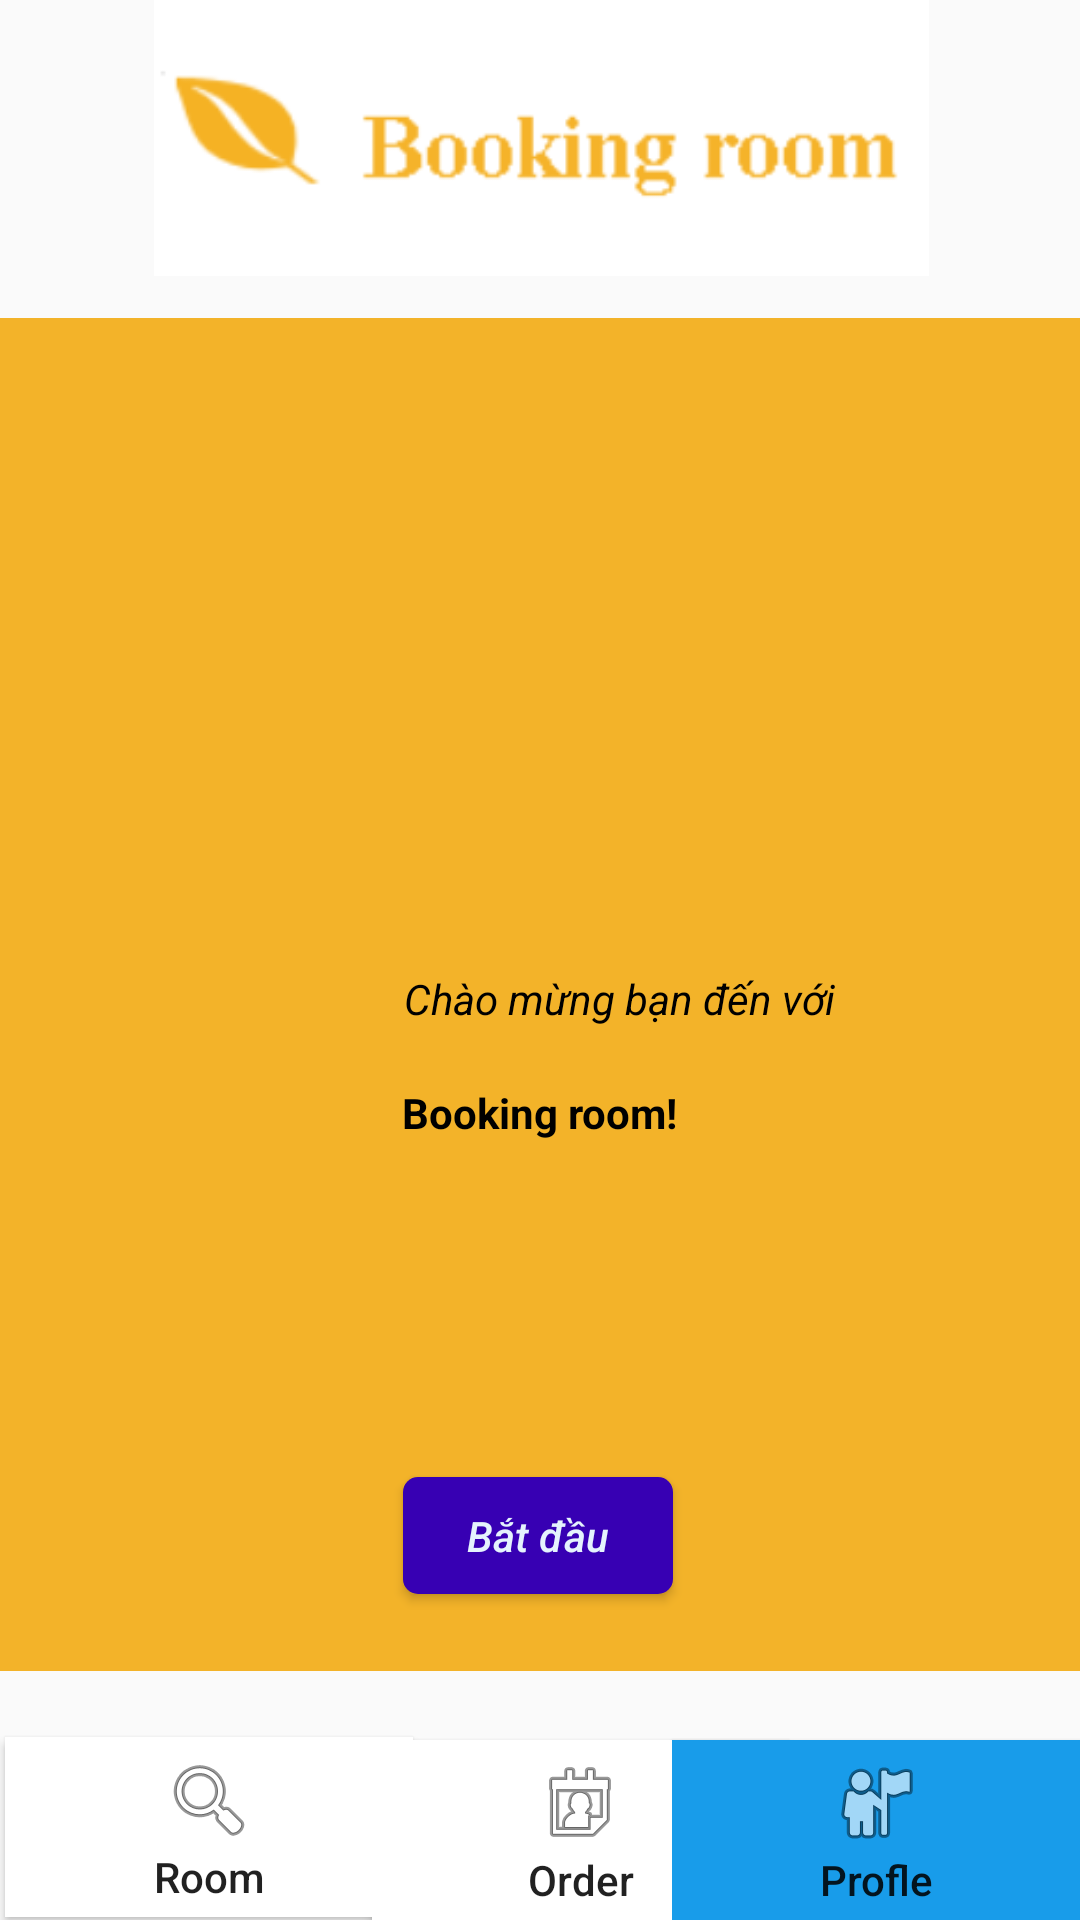

This screen was rendered from an Android layout file. Write that file and the resources it references.
<!-- AndroidManifest.xml: application theme AppTheme -->
<!-- res/layout/activity_main3.xml -->
<?xml version="1.0" encoding="utf-8"?>
<android.support.constraint.ConstraintLayout xmlns:android="http://schemas.android.com/apk/res/android"
    xmlns:app="http://schemas.android.com/apk/res-auto"
    xmlns:tools="http://schemas.android.com/tools"
    android:layout_width="match_parent"
    android:layout_height="match_parent"
    tools:context=".Main3Activity">

    <ImageView
        android:id="@+id/imageView"
        android:layout_width="409dp"
        android:layout_height="92dp"
        android:src="@drawable/anh3"
        app:layout_constraintBottom_toBottomOf="parent"
        app:layout_constraintLeft_toLeftOf="parent"
        app:layout_constraintRight_toRightOf="parent"
        app:layout_constraintTop_toTopOf="parent"
        app:layout_constraintVertical_bias="0.0" />


    <TextView
        android:id="@+id/text"
        android:layout_width="415dp"
        android:layout_height="451dp"
        android:background="#f3b329"
        app:layout_constraintBottom_toBottomOf="parent"
        app:layout_constraintEnd_toEndOf="parent"
        app:layout_constraintHorizontal_bias="0.0"
        app:layout_constraintLeft_toLeftOf="parent"
        app:layout_constraintRight_toRightOf="parent"
        app:layout_constraintStart_toStartOf="parent"
        app:layout_constraintTop_toTopOf="parent"
        app:layout_constraintVertical_bias="0.561" />

    <TextView
        android:id="@+id/textView6"
        android:layout_width="wrap_content"
        android:layout_height="wrap_content"
        android:text="Chào mừng bạn đến với"
        android:textColor="#000000"
        android:textStyle="italic"
        app:layout_constraintBottom_toBottomOf="parent"
        app:layout_constraintEnd_toEndOf="@+id/text"
        app:layout_constraintHorizontal_bias="0.496"
        app:layout_constraintStart_toStartOf="parent"
        app:layout_constraintTop_toTopOf="@+id/text"
        app:layout_constraintVertical_bias="0.422" />

    <TextView
        android:id="@+id/textView7"
        android:layout_width="wrap_content"
        android:layout_height="wrap_content"
        android:text="Booking room!"
        android:textColor="#000000"
        android:textStyle="bold"
        app:layout_constraintBottom_toBottomOf="parent"
        app:layout_constraintEnd_toEndOf="parent"
        app:layout_constraintStart_toStartOf="parent"
        app:layout_constraintTop_toTopOf="@+id/text"
        app:layout_constraintVertical_bias="0.496" />

    <ImageView
        android:id="@+id/imageView1"
        android:layout_width="349dp"
        android:layout_height="98dp"
        android:src="@drawable/dautich1"
        app:layout_constraintBottom_toBottomOf="@+id/text"
        app:layout_constraintEnd_toEndOf="parent"
        app:layout_constraintLeft_toLeftOf="parent"
        app:layout_constraintRight_toRightOf="parent"
        app:layout_constraintStart_toStartOf="parent"
        app:layout_constraintTop_toTopOf="@+id/text"
        app:layout_constraintVertical_bias="0.215" />

    <Button
        android:id="@+id/btTieptuc"
        android:layout_width="90dp"
        android:layout_height="39dp"
        android:background="@drawable/button_background"
        android:text="Bắt đầu"
        android:textAllCaps="false"
        android:textColor="#e5f3fd"
        android:textSize="14sp"
        android:textStyle="italic"
        app:layout_constraintBottom_toBottomOf="@+id/text"
        app:layout_constraintHorizontal_bias="0.498"
        app:layout_constraintLeft_toLeftOf="parent"
        app:layout_constraintRight_toRightOf="parent"
        app:layout_constraintTop_toTopOf="@+id/text"
        app:layout_constraintVertical_bias="0.938" />

    <Button
        android:id="@+id/button"
        android:layout_width="136dp"
        android:layout_height="60dp"
        android:background="@drawable/buttontaskbar_background"
        android:drawableTop="@android:drawable/ic_menu_search"
        android:text="Room"
        android:textAllCaps="false"
        app:layout_constraintBottom_toBottomOf="parent"
        app:layout_constraintEnd_toEndOf="parent"
        app:layout_constraintHorizontal_bias="0.007"
        app:layout_constraintStart_toStartOf="parent"
        app:layout_constraintTop_toTopOf="parent"
        app:layout_constraintVertical_bias="0.998" />

    <Button
        android:id="@+id/button4"
        android:layout_width="139dp"
        android:layout_height="60dp"
        android:background="@drawable/buttontaskbar_background"
        android:drawableTop="@android:drawable/ic_menu_my_calendar"
        android:text="Order"
        android:textAllCaps="false"
        app:layout_constraintBottom_toBottomOf="parent"
        app:layout_constraintEnd_toEndOf="@+id/imageView"
        app:layout_constraintHorizontal_bias="0.505"
        app:layout_constraintStart_toStartOf="parent"
        app:layout_constraintTop_toTopOf="@+id/imageView"
        app:layout_constraintVertical_bias="1.0" />

    <Button
        android:id="@+id/button5"
        android:layout_width="136dp"
        android:layout_height="60dp"
        android:background="@drawable/buttontaskbar_backgound_profile"
        android:drawableTop="@android:drawable/ic_menu_myplaces"
        android:text="Profle"
        android:textAllCaps="false"
        app:layout_constraintBottom_toBottomOf="parent"
        app:layout_constraintEnd_toEndOf="parent"
        app:layout_constraintHorizontal_bias="1.0"
        app:layout_constraintStart_toStartOf="parent"
        app:layout_constraintTop_toTopOf="parent"
        app:layout_constraintVertical_bias="1.0" />

    <android.support.constraint.Guideline
        android:id="@+id/guideline"
        android:layout_width="wrap_content"
        android:layout_height="wrap_content"
        android:orientation="horizontal"
        app:layout_constraintGuide_end="583dp" />


</android.support.constraint.ConstraintLayout>
<!-- resources referenced by this layout -->
<resources>
  <!-- drawable anh3: png bitmap (drawable, 7918 bytes) -->
  <!-- drawable button_background (drawable) -->
  <?xml version="1.0" encoding="utf-8"?>
  <shape
      xmlns:android="http://schemas.android.com/apk/res/android"
      android:shape="rectangle">
  
      
      <solid
          android:color="#3700b3" >
      </solid>
  
      
      <stroke
          android:width="0dp"
          android:color="#3700b3" >
      </stroke>
  
      
      <padding
          android:left="0dp"
          android:top="0dp"
          android:right="0dp"
          android:bottom="0dp" >
      </padding>
  
      
      <corners
          android:radius="5dp" >
      </corners>
  
  </shape>
  <!-- drawable buttontaskbar_backgound_profile (drawable) -->
  <?xml version="1.0" encoding="utf-8"?>
  <selector xmlns:android="http://schemas.android.com/apk/res/android">
      <item android:state_pressed="true" >
          <shape>
              <solid
                  android:color="#189cea" />
              <stroke
                  android:width="0dp"
                  android:color="#189cea" />
              <corners
                  android:radius="0dp" />
              <padding
                  android:left="5dp"
                  android:top="5dp"
                  android:right="5dp"
                  android:bottom="5dp" />
          </shape>
      </item>
      <item>
          <shape>
              <gradient
                  android:startColor="#189cea"
                  android:endColor="#189cea"
                  android:angle="270" />
              <stroke
                  android:width="0dp"
                  android:color="#ffffff" />
              <corners
                  android:radius="0dp" />
              <padding
                  android:left="5dp"
                  android:top="5dp"
                  android:right="5dp"
                  android:bottom="5dp" />
          </shape>
      </item>
  </selector>
  <!-- drawable buttontaskbar_background (drawable) -->
  <?xml version="1.0" encoding="utf-8"?>
  <selector xmlns:android="http://schemas.android.com/apk/res/android">
      <item android:state_pressed="true" >
          <shape>
              <solid
                  android:color="#189cea" />
              <stroke
                  android:width="0dp"
                  android:color="#189cea" />
              <corners
                  android:radius="0dp" />
              <padding
                  android:left="5dp"
                  android:top="5dp"
                  android:right="5dp"
                  android:bottom="5dp" />
          </shape>
      </item>
      <item>
          <shape>
              <gradient
                  android:startColor="#ffffff"
                  android:endColor="#ffffff"
                  android:angle="270" />
              <stroke
                  android:width="0dp"
                  android:color="#ffffff" />
              <corners
                  android:radius="0dp" />
              <padding
                  android:left="5dp"
                  android:top="5dp"
                  android:right="5dp"
                  android:bottom="5dp" />
          </shape>
      </item>
  </selector>
  <style name="AppTheme" parent="Theme.AppCompat.Light.DarkActionBar">
          
          <item name="colorPrimary">@color/colorPrimaryDark</item>
          <item name="colorPrimaryDark">@color/colorAccent</item>
          <item name="colorAccent">@color/colorAccent</item>
      </style>
  <!-- not gathered from this repository: default colours our renderer supplied (Android Studio template values) -->
  <color name="colorPrimaryDark">#FF3700B3</color>
  <color name="colorAccent">#FF03DAC5</color>
</resources>
